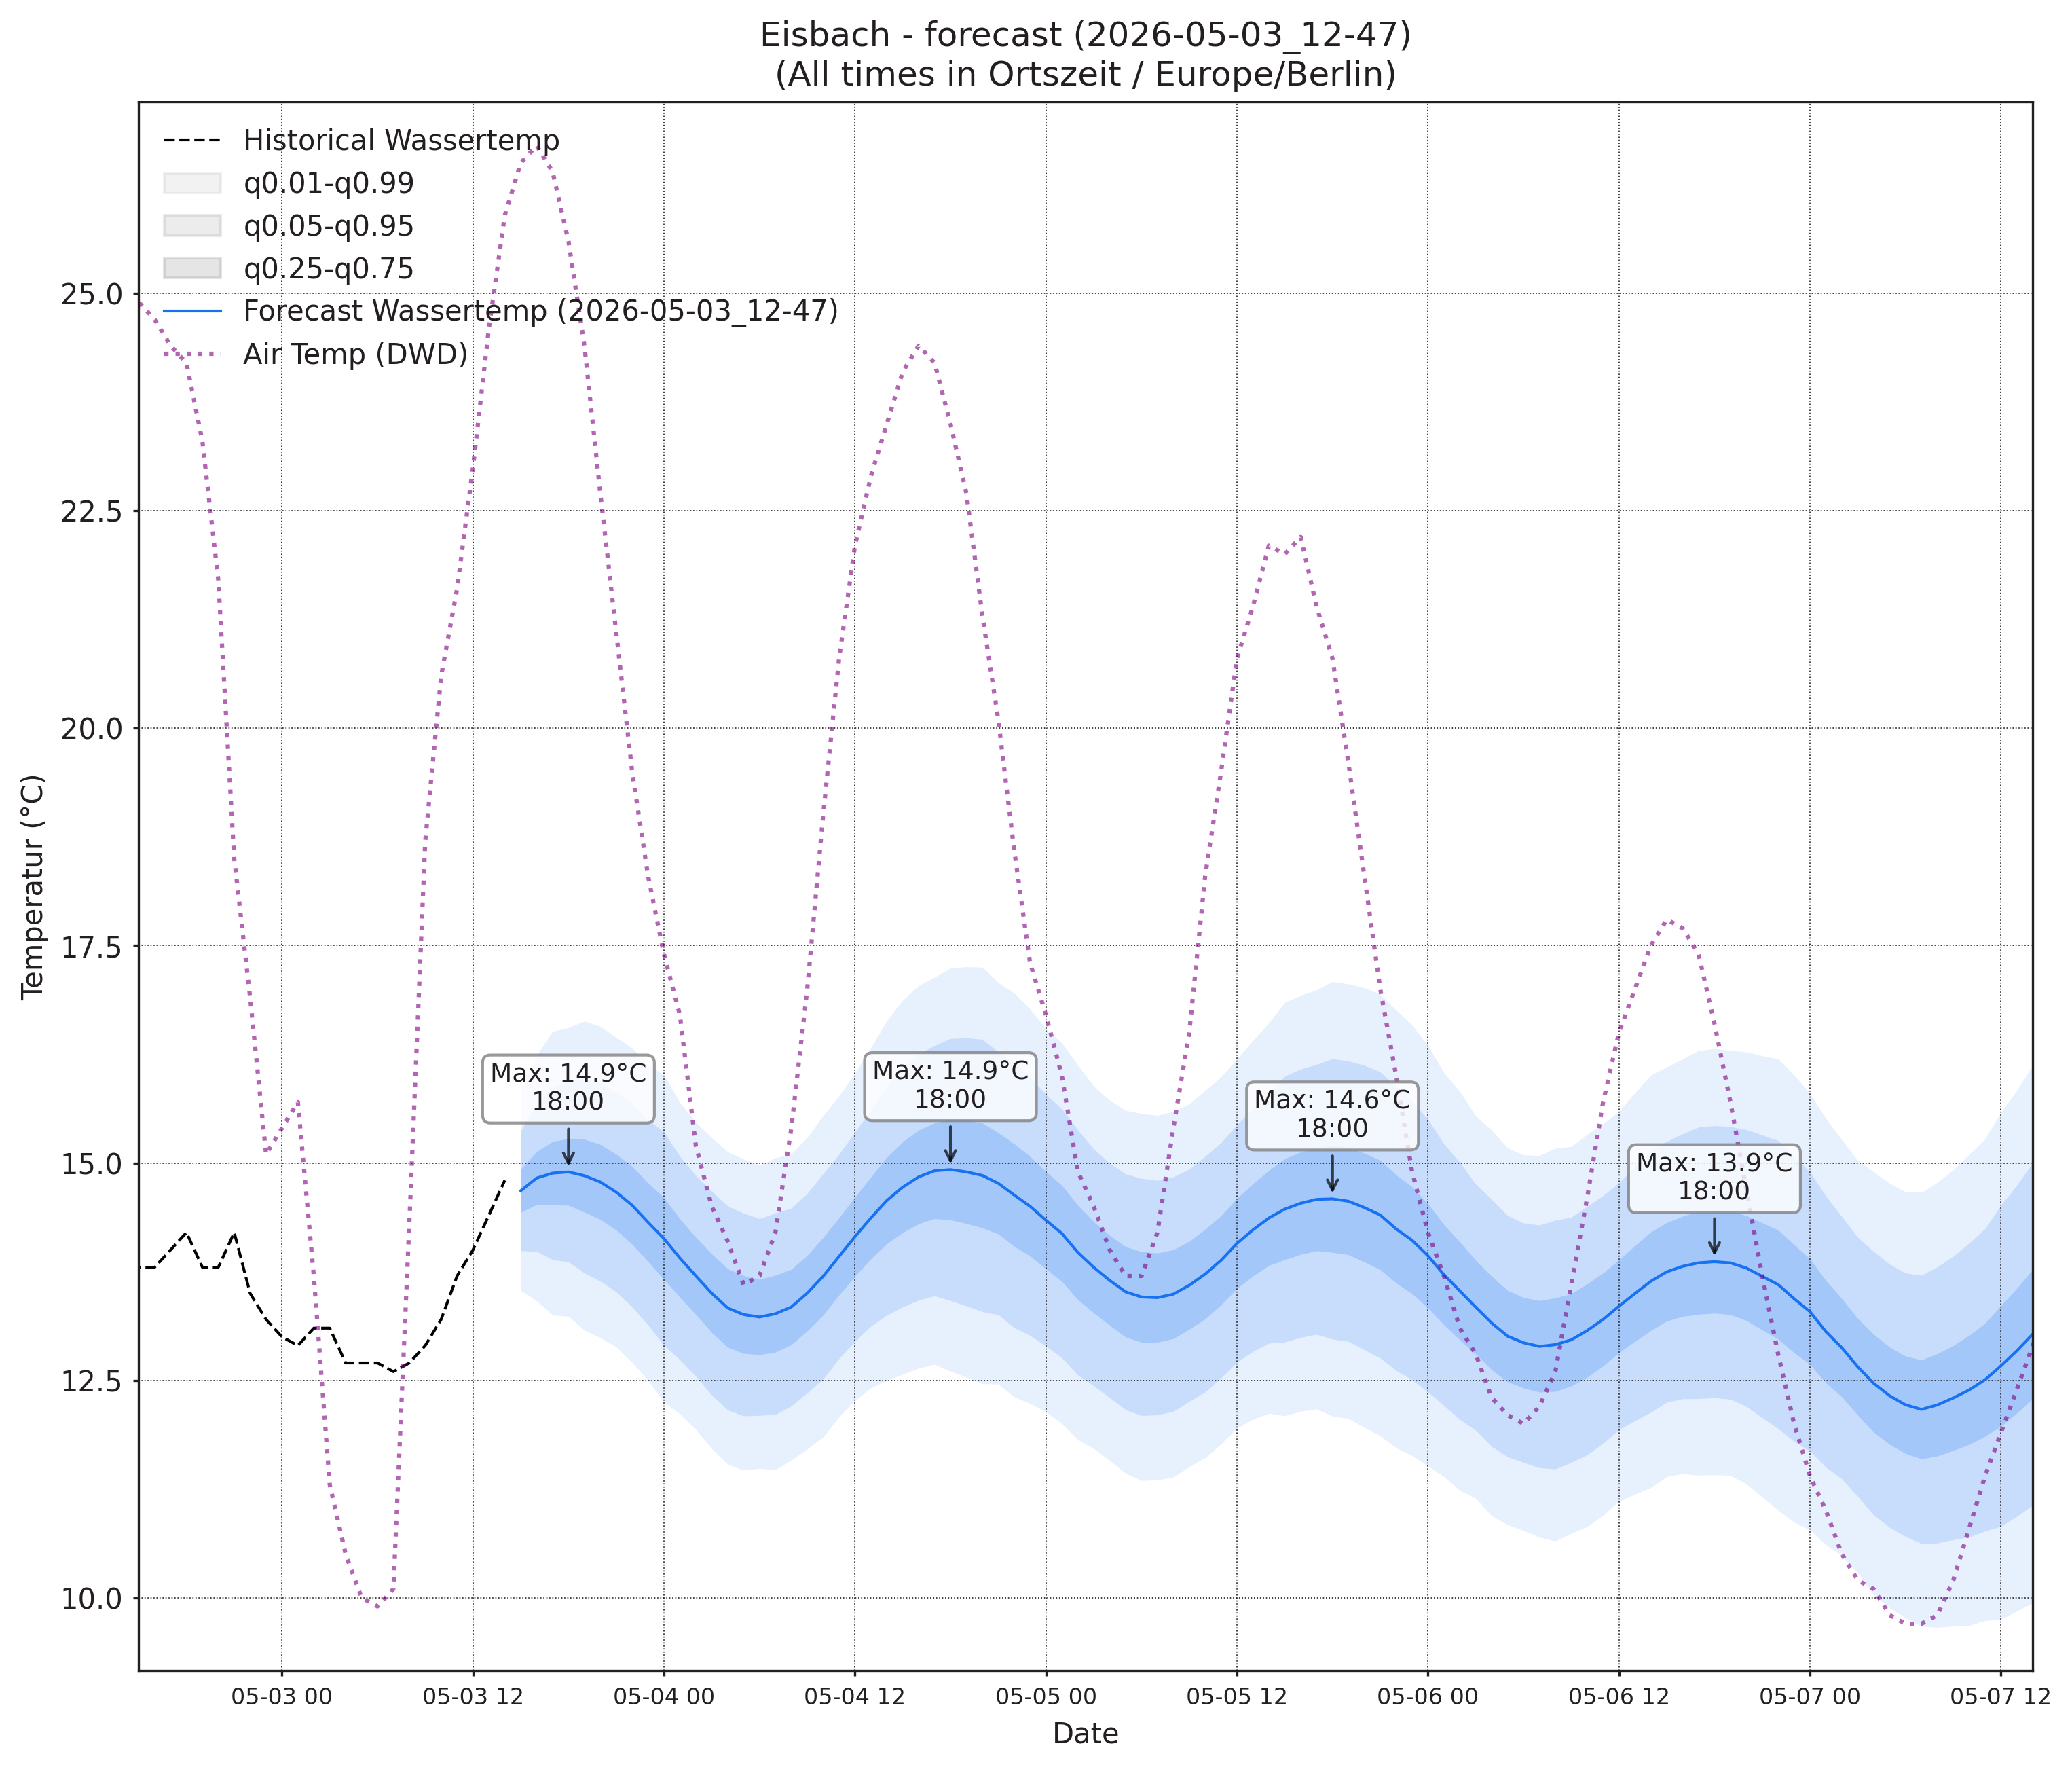

The table this chart was drawn from, first rows:
, wassertemp_q0.01, wassertemp_q0.05, wassertemp_q0.25, wassertemp_q0.5, wassertemp_q0.75, wassertemp_q0.95, wassertemp_q0.99, airtemp_96_q0.01, airtemp_96_q0.05, airtemp_96_q0.25, airtemp_96_q0.5, airtemp_96_q0.75, airtemp_96_q0.95, airtemp_96_q0.99, pressure_96_q0.01, pressure_96_q0.05, pressure_96_q0.25, pressure_96_q0.5, pressure_96_q0.75, pressure_96_q0.95, pressure_96_q0.99
2026-05-03 15:00, 13.53, 13.99, 14.43, 14.68, 14.93, 15.37, 15.83, 9.845, 11.22, 12.75, 13.7, 14.64, 16.18, 17.55, 1009, 1011, 1012, 1013, 1013, 1015, 1016
2026-05-03 16:00, 13.41, 13.98, 14.52, 14.83, 15.13, 15.67, 16.24, 9.273, 11.07, 12.94, 14.06, 15.17, 17.04, 18.84, 1009, 1010, 1012, 1013, 1013, 1015, 1016
2026-05-03 17:00, 13.25, 13.89, 14.52, 14.88, 15.25, 15.88, 16.51, 8.377, 10.58, 12.79, 14.07, 15.35, 17.56, 19.77, 1008, 1010, 1012, 1013, 1014, 1016, 1017
2026-05-03 18:00, 13.24, 13.86, 14.51, 14.9, 15.28, 15.93, 16.56, 7.594, 9.881, 12.24, 13.63, 15.02, 17.37, 19.66, 1007, 1009, 1012, 1013, 1014, 1017, 1019
2026-05-03 19:00, 13.08, 13.73, 14.43, 14.85, 15.27, 15.97, 16.63, 6.626, 8.973, 11.5, 13.03, 14.55, 17.08, 19.43, 1007, 1009, 1012, 1013, 1015, 1018, 1020
2026-05-03 20:00, 12.99, 13.64, 14.35, 14.78, 15.21, 15.92, 16.57, 5.722, 8.065, 10.65, 12.23, 13.81, 16.4, 18.75, 1007, 1009, 1012, 1014, 1016, 1019, 1022
2026-05-03 21:00, 12.88, 13.52, 14.23, 14.66, 15.1, 15.81, 16.44, 5.116, 7.374, 9.941, 11.53, 13.12, 15.69, 17.94, 1006, 1009, 1013, 1015, 1017, 1020, 1023
2026-05-03 22:00, 12.71, 13.34, 14.07, 14.51, 14.96, 15.68, 16.32, 4.663, 6.85, 9.353, 10.91, 12.47, 14.97, 17.16, 1006, 1010, 1013, 1015, 1017, 1021, 1024
2026-05-03 23:00, 12.5, 13.14, 13.86, 14.32, 14.77, 15.5, 16.14, 3.734, 6.011, 8.602, 10.21, 11.82, 14.41, 16.68, 1006, 1010, 1014, 1016, 1018, 1022, 1026
2026-05-04 00:00, 12.25, 12.9, 13.66, 14.13, 14.6, 15.36, 16.01, 2.878, 5.243, 7.889, 9.516, 11.14, 13.79, 16.15, 1006, 1010, 1014, 1016, 1019, 1023, 1027
2026-05-04 01:00, 12.11, 12.74, 13.46, 13.91, 14.36, 15.08, 15.7, 2.007, 4.463, 7.149, 8.779, 10.41, 13.1, 15.55, 1006, 1010, 1014, 1017, 1019, 1024, 1028
2026-05-04 02:00, 11.93, 12.55, 13.26, 13.7, 14.15, 14.86, 15.47, 1.078, 3.626, 6.366, 8.014, 9.661, 12.4, 14.95, 1005, 1010, 1014, 1017, 1020, 1024, 1029
2026-05-04 03:00, 11.71, 12.33, 13.05, 13.5, 13.95, 14.67, 15.29, 0.4305, 3.085, 5.866, 7.516, 9.167, 11.95, 14.6, 1005, 1010, 1014, 1017, 1020, 1025, 1029
2026-05-04 04:00, 11.54, 12.16, 12.88, 13.33, 13.78, 14.5, 15.13, -0.1979, 2.544, 5.375, 7.042, 8.709, 11.54, 14.28, 1005, 1009, 1014, 1017, 1020, 1025, 1030
2026-05-04 05:00, 11.47, 12.09, 12.81, 13.26, 13.7, 14.42, 15.05, -0.3032, 2.434, 5.241, 6.887, 8.533, 11.34, 14.08, 1004, 1009, 1014, 1018, 1021, 1026, 1031
2026-05-04 06:00, 11.49, 12.1, 12.79, 13.23, 13.66, 14.36, 14.97, -0.4129, 2.379, 5.237, 6.911, 8.586, 11.44, 14.24, 1004, 1009, 1015, 1018, 1021, 1026, 1032
2026-05-04 07:00, 11.47, 12.11, 12.82, 13.27, 13.71, 14.42, 15.06, -0.2011, 2.609, 5.513, 7.224, 8.935, 11.84, 14.65, 1003, 1009, 1014, 1018, 1021, 1027, 1032
2026-05-04 08:00, 11.58, 12.21, 12.91, 13.34, 13.78, 14.48, 15.11, 0.2681, 3.146, 6.184, 7.995, 9.806, 12.84, 15.72, 1002, 1008, 1014, 1018, 1021, 1027, 1033
2026-05-04 09:00, 11.71, 12.36, 13.07, 13.5, 13.94, 14.65, 15.29, 1.096, 4.022, 7.182, 9.089, 10.99, 14.16, 17.08, 1002, 1008, 1014, 1018, 1021, 1028, 1034
2026-05-04 10:00, 11.85, 12.52, 13.25, 13.7, 14.14, 14.88, 15.55, 1.888, 4.926, 8.315, 10.39, 12.47, 15.86, 18.9, 1001, 1007, 1014, 1018, 1021, 1028, 1034
2026-05-04 11:00, 12.08, 12.75, 13.48, 13.93, 14.37, 15.1, 15.77, 2.739, 5.897, 9.495, 11.73, 13.96, 17.56, 20.71, 1000, 1007, 1013, 1017, 1021, 1028, 1035
2026-05-04 12:00, 12.27, 12.95, 13.7, 14.15, 14.61, 15.36, 16.04, 3.436, 6.762, 10.63, 13.05, 15.48, 19.35, 22.67, 999.4, 1006, 1013, 1017, 1021, 1028, 1035
2026-05-04 13:00, 12.41, 13.12, 13.9, 14.37, 14.84, 15.61, 16.32, 3.918, 7.442, 11.58, 14.18, 16.79, 20.93, 24.45, 998.6, 1005, 1013, 1017, 1021, 1028, 1035
2026-05-04 14:00, 12.5, 13.25, 14.07, 14.57, 15.07, 15.89, 16.64, 4.171, 7.874, 12.26, 15.05, 17.83, 22.22, 25.92, 997.9, 1005, 1012, 1016, 1021, 1028, 1035
2026-05-04 15:00, 12.57, 13.34, 14.2, 14.72, 15.24, 16.1, 16.87, 4.435, 8.245, 12.78, 15.65, 18.52, 23.05, 26.86, 997.3, 1004, 1012, 1016, 1021, 1028, 1035
2026-05-04 16:00, 12.64, 13.42, 14.3, 14.84, 15.38, 16.26, 17.04, 4.301, 8.197, 12.85, 15.81, 18.76, 23.42, 27.31, 996.8, 1004, 1011, 1016, 1021, 1028, 1035
2026-05-04 17:00, 12.68, 13.47, 14.36, 14.91, 15.46, 16.35, 17.14, 4.147, 8.045, 12.7, 15.67, 18.63, 23.29, 27.19, 996.3, 1004, 1011, 1016, 1020, 1028, 1035
2026-05-04 18:00, 12.6, 13.42, 14.35, 14.92, 15.5, 16.43, 17.24, 3.902, 7.687, 12.2, 15.07, 17.95, 22.46, 26.25, 996.1, 1003, 1011, 1016, 1021, 1028, 1036
2026-05-04 19:00, 12.54, 13.36, 14.3, 14.9, 15.49, 16.44, 17.26, 3.421, 7.128, 11.51, 14.28, 17.05, 21.43, 25.13, 996.2, 1004, 1011, 1016, 1021, 1029, 1036
2026-05-04 20:00, 12.46, 13.29, 14.25, 14.86, 15.46, 16.42, 17.25, 2.926, 6.52, 10.75, 13.42, 16.09, 20.32, 23.91, 996.3, 1004, 1012, 1016, 1021, 1029, 1037
2026-05-04 21:00, 12.46, 13.25, 14.18, 14.77, 15.35, 16.28, 17.07, 2.362, 5.866, 9.973, 12.56, 15.14, 19.25, 22.75, 996.5, 1004, 1012, 1017, 1022, 1030, 1037
2026-05-04 22:00, 12.31, 13.11, 14.04, 14.63, 15.22, 16.16, 16.95, 1.792, 5.317, 9.342, 11.84, 14.34, 18.36, 21.89, 996.6, 1004, 1012, 1017, 1022, 1030, 1038
2026-05-04 23:00, 12.23, 13.02, 13.93, 14.5, 15.07, 15.99, 16.77, 1.29, 4.735, 8.642, 11.06, 13.48, 17.38, 20.83, 996.8, 1005, 1013, 1018, 1023, 1031, 1038
2026-05-05 00:00, 12.14, 12.89, 13.78, 14.34, 14.9, 15.79, 16.54, 0.7204, 4.101, 7.904, 10.25, 12.59, 16.39, 19.77, 996.9, 1005, 1013, 1018, 1023, 1031, 1039
2026-05-05 01:00, 12, 12.76, 13.64, 14.19, 14.74, 15.62, 16.38, 0.2192, 3.534, 7.217, 9.473, 11.73, 15.41, 18.73, 997, 1005, 1013, 1018, 1023, 1031, 1039
2026-05-05 02:00, 11.82, 12.56, 13.43, 13.97, 14.51, 15.38, 16.12, -0.247, 3.015, 6.595, 8.773, 10.95, 14.53, 17.79, 997.4, 1005, 1014, 1018, 1023, 1032, 1039
2026-05-05 03:00, 11.72, 12.44, 13.27, 13.8, 14.32, 15.16, 15.88, -0.6075, 2.616, 6.124, 8.248, 10.37, 13.88, 17.1, 997.3, 1005, 1014, 1019, 1023, 1032, 1040
2026-05-05 04:00, 11.58, 12.3, 13.13, 13.65, 14.17, 15, 15.72, -1.1, 2.233, 5.801, 7.942, 10.08, 13.65, 16.98, 997.1, 1005, 1014, 1019, 1024, 1032, 1040
2026-05-05 05:00, 11.43, 12.16, 13, 13.52, 14.04, 14.87, 15.6, -1.381, 2.008, 5.626, 7.795, 9.964, 13.58, 16.97, 996.8, 1005, 1014, 1019, 1024, 1032, 1040
2026-05-05 06:00, 11.35, 12.09, 12.94, 13.46, 13.98, 14.82, 15.57, -1.55, 1.916, 5.628, 7.858, 10.09, 13.8, 17.27, 996.5, 1005, 1014, 1019, 1024, 1032, 1041
2026-05-05 07:00, 11.36, 12.1, 12.94, 13.45, 13.96, 14.8, 15.55, -1.358, 2.132, 5.941, 8.251, 10.56, 14.37, 17.86, 996.2, 1005, 1013, 1019, 1024, 1032, 1041
2026-05-05 08:00, 11.39, 12.14, 12.98, 13.49, 14, 14.84, 15.59, -0.9844, 2.599, 6.583, 9.024, 11.46, 15.45, 19.03, 995.9, 1005, 1013, 1018, 1024, 1032, 1041
2026-05-05 09:00, 11.51, 12.26, 13.09, 13.59, 14.1, 14.93, 15.68, -0.4579, 3.261, 7.477, 10.09, 12.69, 16.91, 20.63, 995.5, 1004, 1013, 1018, 1023, 1032, 1041
2026-05-05 10:00, 11.61, 12.37, 13.21, 13.72, 14.24, 15.08, 15.83, 0.01453, 3.987, 8.571, 11.43, 14.3, 18.88, 22.86, 995.1, 1004, 1013, 1018, 1023, 1032, 1041
2026-05-05 11:00, 11.77, 12.53, 13.37, 13.88, 14.39, 15.23, 15.99, 0.586, 4.751, 9.626, 12.69, 15.76, 20.64, 24.8, 994.4, 1003, 1012, 1018, 1023, 1032, 1041
2026-05-05 12:00, 11.95, 12.71, 13.56, 14.07, 14.59, 15.44, 16.2, 0.9727, 5.421, 10.66, 13.97, 17.28, 22.52, 26.97, 993.6, 1003, 1012, 1017, 1023, 1032, 1041
2026-05-05 13:00, 12.05, 12.83, 13.7, 14.23, 14.76, 15.63, 16.41, 1.27, 5.943, 11.52, 15.06, 18.61, 24.19, 28.86, 993, 1002, 1011, 1017, 1022, 1032, 1041
2026-05-05 14:00, 12.12, 12.93, 13.82, 14.37, 14.91, 15.81, 16.61, 1.715, 6.5, 12.27, 15.96, 19.65, 25.42, 30.2, 992.4, 1001, 1011, 1016, 1022, 1031, 1040
2026-05-05 15:00, 12.09, 12.94, 13.89, 14.47, 15.05, 16, 16.85, 1.744, 6.651, 12.62, 16.46, 20.29, 26.26, 31.17, 991.9, 1001, 1011, 1016, 1022, 1031, 1040
2026-05-05 16:00, 12.14, 12.99, 13.95, 14.54, 15.12, 16.08, 16.93, 1.791, 6.749, 12.79, 16.66, 20.54, 26.58, 31.53, 991.3, 1001, 1010, 1016, 1021, 1031, 1040
2026-05-05 17:00, 12.17, 13.03, 13.99, 14.58, 15.17, 16.13, 16.99, 1.589, 6.545, 12.57, 16.44, 20.31, 26.34, 31.3, 991, 1000, 1010, 1016, 1021, 1031, 1040
2026-05-05 18:00, 12.09, 12.97, 13.97, 14.59, 15.2, 16.2, 17.09, 1.354, 6.189, 12.07, 15.85, 19.63, 25.51, 30.34, 990.5, 1000, 1010, 1016, 1021, 1031, 1041
2026-05-05 19:00, 12.06, 12.95, 13.94, 14.56, 15.17, 16.17, 17.06, 1.347, 5.953, 11.53, 15.1, 18.67, 24.24, 28.85, 990.3, 999.9, 1010, 1016, 1022, 1032, 1041
2026-05-05 20:00, 11.96, 12.85, 13.86, 14.49, 15.11, 16.12, 17.02, 1.037, 5.448, 10.76, 14.15, 17.53, 22.84, 27.25, 990.3, 1000, 1010, 1016, 1022, 1032, 1042
2026-05-05 21:00, 11.86, 12.76, 13.77, 14.4, 15.03, 16.05, 16.94, 0.7781, 5.009, 10.05, 13.24, 16.44, 21.47, 25.71, 990.4, 1000, 1010, 1016, 1022, 1032, 1042
2026-05-05 22:00, 11.72, 12.61, 13.62, 14.24, 14.86, 15.87, 16.76, 0.4912, 4.552, 9.392, 12.46, 15.54, 20.38, 24.44, 990.6, 1000, 1011, 1017, 1023, 1033, 1043
2026-05-05 23:00, 11.64, 12.51, 13.5, 14.11, 14.73, 15.72, 16.58, 0.1691, 4.099, 8.742, 11.68, 14.61, 19.26, 23.19, 990.8, 1001, 1011, 1017, 1023, 1033, 1043
2026-05-06 00:00, 11.51, 12.37, 13.33, 13.93, 14.53, 15.5, 16.35, 0.04745, 3.782, 8.166, 10.93, 13.69, 18.07, 21.81, 991.2, 1001, 1011, 1017, 1023, 1034, 1044
2026-05-06 01:00, 11.39, 12.21, 13.14, 13.71, 14.29, 15.22, 16.04, -0.5043, 3.149, 7.413, 10.09, 12.77, 17.03, 20.69, 991.1, 1001, 1012, 1018, 1024, 1034, 1044
2026-05-06 02:00, 11.23, 12.05, 12.96, 13.53, 14.09, 15.01, 15.82, -0.9776, 2.626, 6.784, 9.382, 11.98, 16.14, 19.74, 991.4, 1001, 1012, 1018, 1024, 1034, 1044
... 36 more rows
